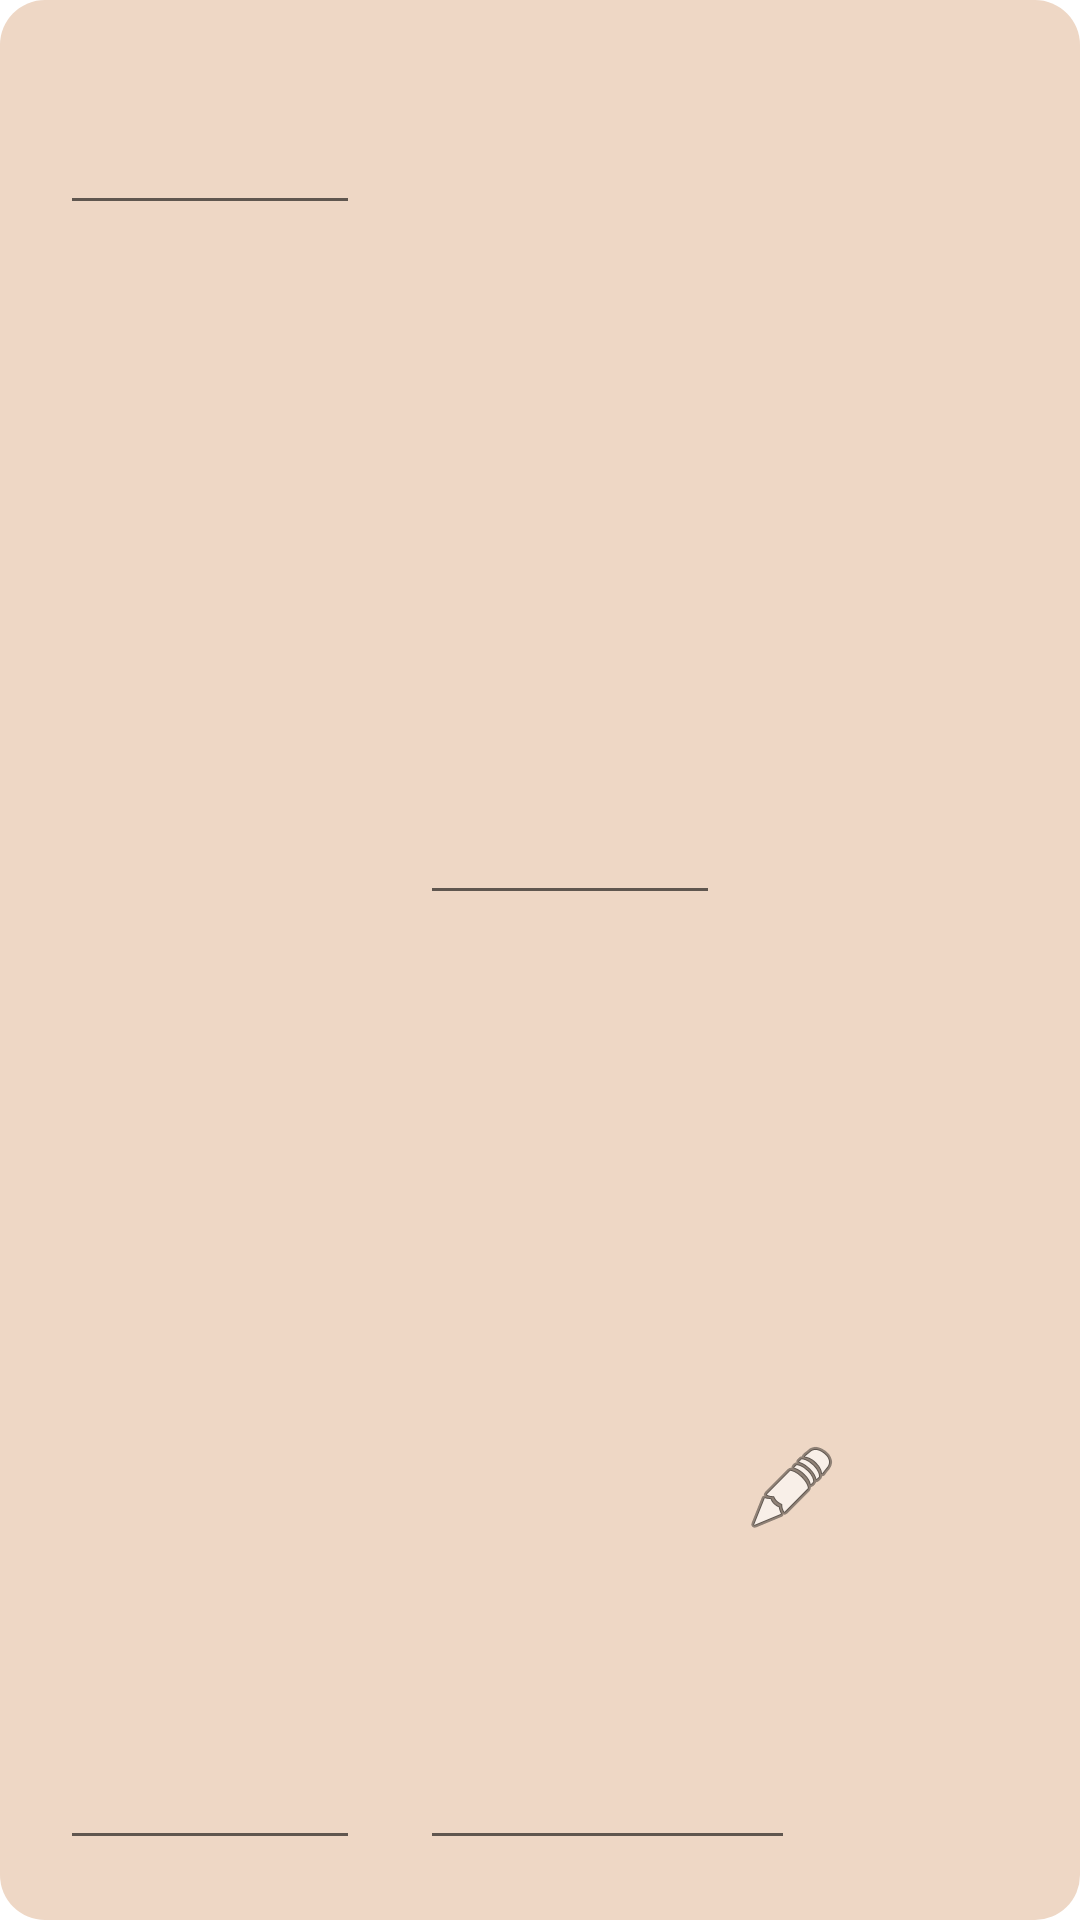

Here is an Android app screen rendered from its layout file. Give the layout XML and the strings, colors and styles it references.
<!-- AndroidManifest.xml: application theme Theme._2340Project1 -->
<!-- res/layout/exam_grid.xml -->
<?xml version="1.0" encoding="utf-8"?>
<androidx.constraintlayout.widget.ConstraintLayout xmlns:android="http://schemas.android.com/apk/res/android"
    xmlns:app="http://schemas.android.com/apk/res-auto"
    xmlns:tools="http://schemas.android.com/tools"
    android:layout_width="wrap_content"
    android:layout_height="wrap_content"
    android:background="@drawable/round_grey">

    <ImageButton
        android:id="@+id/exam_edit"
        android:layout_width="wrap_content"
        android:layout_height="wrap_content"
        android:layout_marginStart="248dp"
        android:layout_marginBottom="128dp"
        android:background="@android:color/transparent"
        app:layout_constraintBottom_toBottomOf="parent"
        app:layout_constraintStart_toStartOf="parent"
        app:srcCompat="@android:drawable/ic_menu_edit" />

    <EditText
        android:id="@+id/exam_time"
        android:layout_width="125dp"
        android:layout_height="65dp"
        android:layout_marginStart="20dp"
        android:layout_marginBottom="20dp"
        android:textColor="#DD201B1B"
        app:layout_constraintBottom_toBottomOf="parent"
        app:layout_constraintStart_toEndOf="@+id/exam_class" />

    <EditText
        android:id="@+id/exam_class"
        android:layout_width="100dp"
        android:layout_height="65dp"
        android:layout_marginStart="20dp"
        android:layout_marginTop="20dp"
        android:layout_marginBottom="20dp"
        android:textColor="#DD201B1B"
        app:layout_constraintBottom_toBottomOf="parent"
        app:layout_constraintStart_toStartOf="parent"
        app:layout_constraintTop_toBottomOf="@+id/exam_title"
        app:layout_constraintVertical_bias="1.0" />

    <EditText
        android:id="@+id/exam_title"
        android:layout_width="100dp"
        android:layout_height="55dp"
        android:layout_marginStart="20dp"
        android:layout_marginTop="20dp"
        android:textColor="#DD201B1B"
        app:layout_constraintStart_toStartOf="parent"
        app:layout_constraintTop_toTopOf="parent" />

    <EditText
        android:id="@+id/exam_location"
        android:layout_width="100dp"
        android:layout_height="55dp"
        android:layout_marginStart="20dp"
        android:layout_marginEnd="35dp"
        android:textColor="#DD201B1B"
        app:layout_constraintBottom_toTopOf="@+id/exam_time"
        app:layout_constraintEnd_toEndOf="parent"
        app:layout_constraintHorizontal_bias="0.0"
        app:layout_constraintStart_toEndOf="@+id/exam_title"
        app:layout_constraintTop_toTopOf="parent" />

</androidx.constraintlayout.widget.ConstraintLayout>
<!-- resources referenced by this layout -->
<resources>
  <!-- drawable round_grey (drawable) -->
  <?xml version="1.0" encoding="utf-8"?>
  <shape xmlns:android="http://schemas.android.com/apk/res/android">
      <solid android:color="@color/textbox_color"/>
      <corners android:radius="15dp"/>
  </shape>
  <style name="Theme._2340Project1" parent="Theme.MaterialComponents.DayNight.DarkActionBar">
          
          <item name="colorPrimary">@color/banner_color</item>
          <item name="colorPrimaryVariant">@color/navbar_color</item>
          <item name="colorOnPrimary">@color/white</item>
          
          <item name="colorSecondary">@color/burntsienna</item>
          <item name="colorSecondaryVariant">@color/redwood</item>
          <item name="colorOnSecondary">@color/black</item>
          
          <item name="android:statusBarColor">@color/navbar_color</item>
          
      </style>
  <color name="textbox_color">@color/beige</color>
  <color name="banner_color">@color/burntsienna</color>
  <color name="navbar_color">@color/redwood</color>
  <color name="white">#FF000000</color>
  <color name="burntsienna">#C97C5D</color>
  <color name="redwood">#B36A5E</color>
  <color name="black">#FF000000</color>
  <color name="beige">#EED7C5</color>
</resources>
